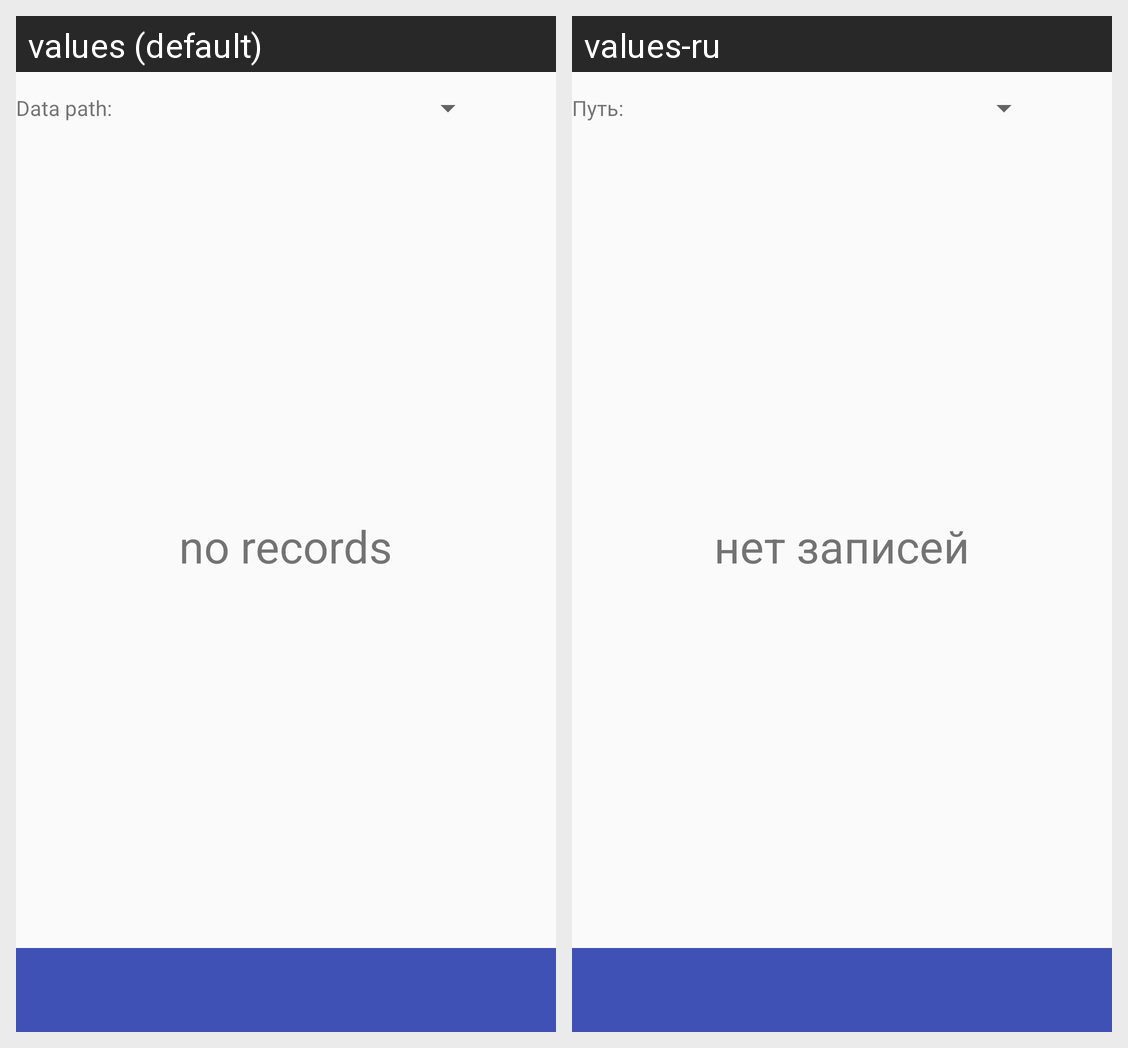

This grid shows one Android layout under two languages. Give, for every string resource on the screen, its name, the default text and each shown locale's text.
Android screen res/layout/record_list_fragment.xml rendered under 2 locales, left to right: values (default), values-ru. Device: Nexus 5 (rendered at 1080×1920; each locale shown at half size, 540×960, under a caption strip naming it); theme AppTheme.
Strings drawn on this screen, with the default value and each locale's value (text and hints the layout hard-codes, and strings that could not be matched under every locale, appear in the picture but are not listed):

view_data_path
  values: Data path:
  values-ru: Путь:

no_records
  values: no records
  values-ru: нет записей
